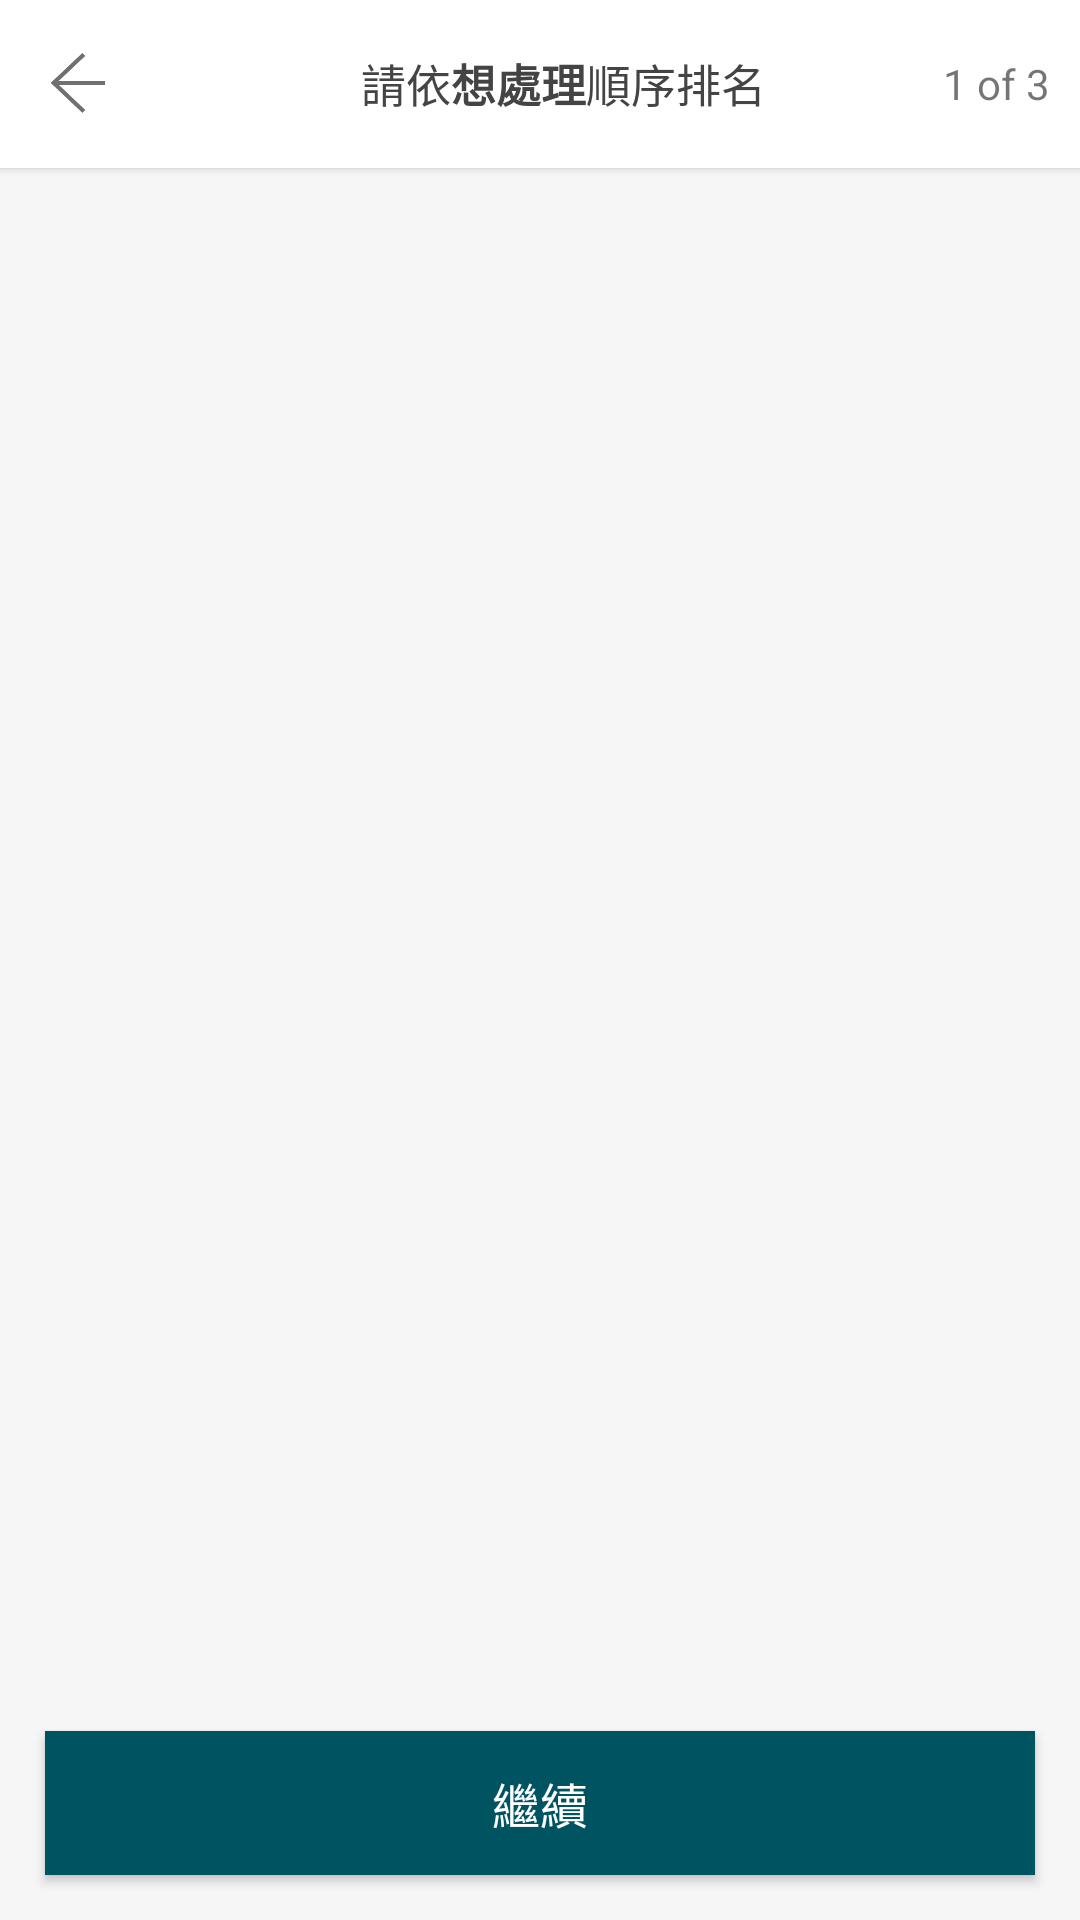

Here is an Android app screen rendered from its layout file. Give the layout XML and the strings, colors and styles it references.
<!-- AndroidManifest.xml: application theme Theme.AppCompat.Light.NoActionBar -->
<!-- res/layout/fragment_scale.xml -->
<?xml version="1.0" encoding="utf-8"?>
<RelativeLayout android:id="@+id/activity_main"
    xmlns:android="http://schemas.android.com/apk/res/android"
    android:layout_width="match_parent"
    android:layout_height="match_parent"
    android:background="@color/grey_light"
    xmlns:app="http://schemas.android.com/apk/res-auto">

    <androidx.appcompat.widget.Toolbar
        android:layout_width="match_parent"
        android:layout_height="wrap_content"
        android:background="@color/white"
        android:elevation="2dp"
        android:id="@+id/top_bar">
        <RelativeLayout
            android:layout_width="match_parent"
            android:layout_height="match_parent">
            <ImageView
                android:id="@+id/back"
                android:layout_width="20dp"
                android:layout_height="20dp"
                android:layout_centerVertical="true"
                android:src="@drawable/icon_back"
                android:clickable="true"
                android:focusable="true"/>
            <TextView
                android:id="@+id/title"
                android:layout_width="wrap_content"
                android:layout_height="wrap_content"
                android:layout_centerInParent="true"
                android:text="@string/displayOrder"
                android:textSize="15sp"
                android:textColor="@color/grey_dark"
                android:background="@color/white"/>
            <TextView
                android:id="@+id/discription"
                android:layout_width="wrap_content"
                android:layout_height="wrap_content"
                android:text="1 of 3"
                android:textSize="14sp"
                android:layout_centerInParent="true"
                android:layout_alignParentEnd="true"
                android:layout_margin="10dp"/>
        </RelativeLayout>

    </androidx.appcompat.widget.Toolbar>

    <androidx.recyclerview.widget.RecyclerView
        android:id="@+id/recycler_view_scale"
        android:layout_width="match_parent"
        android:layout_height="wrap_content"
        android:layout_below="@+id/top_bar"
        android:paddingBottom="50dp"
        android:clipToPadding="false"/>

    <include
        layout="@layout/footer"
        android:layout_alignParentBottom="true"
        android:layout_width="match_parent"
        android:layout_height="wrap_content"></include>

</RelativeLayout>
<!-- res/layout/footer.xml (included above) -->
<?xml version="1.0" encoding="utf-8"?>
<LinearLayout xmlns:android="http://schemas.android.com/apk/res/android"
              android:orientation="vertical"
              android:layout_width="match_parent"
              android:layout_height="match_parent">

    <Button
        android:layout_width="match_parent"
        android:layout_height="wrap_content"
        android:text="@string/next"
        android:id="@+id/button_continue"
        android:background="@color/colorPrimary"
        android:textColor="@color/white"
        android:textSize="16sp"
        android:layout_margin="15dp"
        android:textAlignment="center"/>

</LinearLayout>
<!-- resources referenced by this layout -->
<resources>
  <color name="colorPrimary">#005462</color>
  <color name="grey_dark">#444444</color>
  <color name="grey_light">#F6F6F6</color>
  <color name="white">#FFFFFF</color>
  <!-- drawable icon_back: png bitmap (drawable, 3668 bytes) -->
  <string name="displayOrder">請依<b>想處理</b>順序排名</string>
  <string name="next">繼續</string>
</resources>
